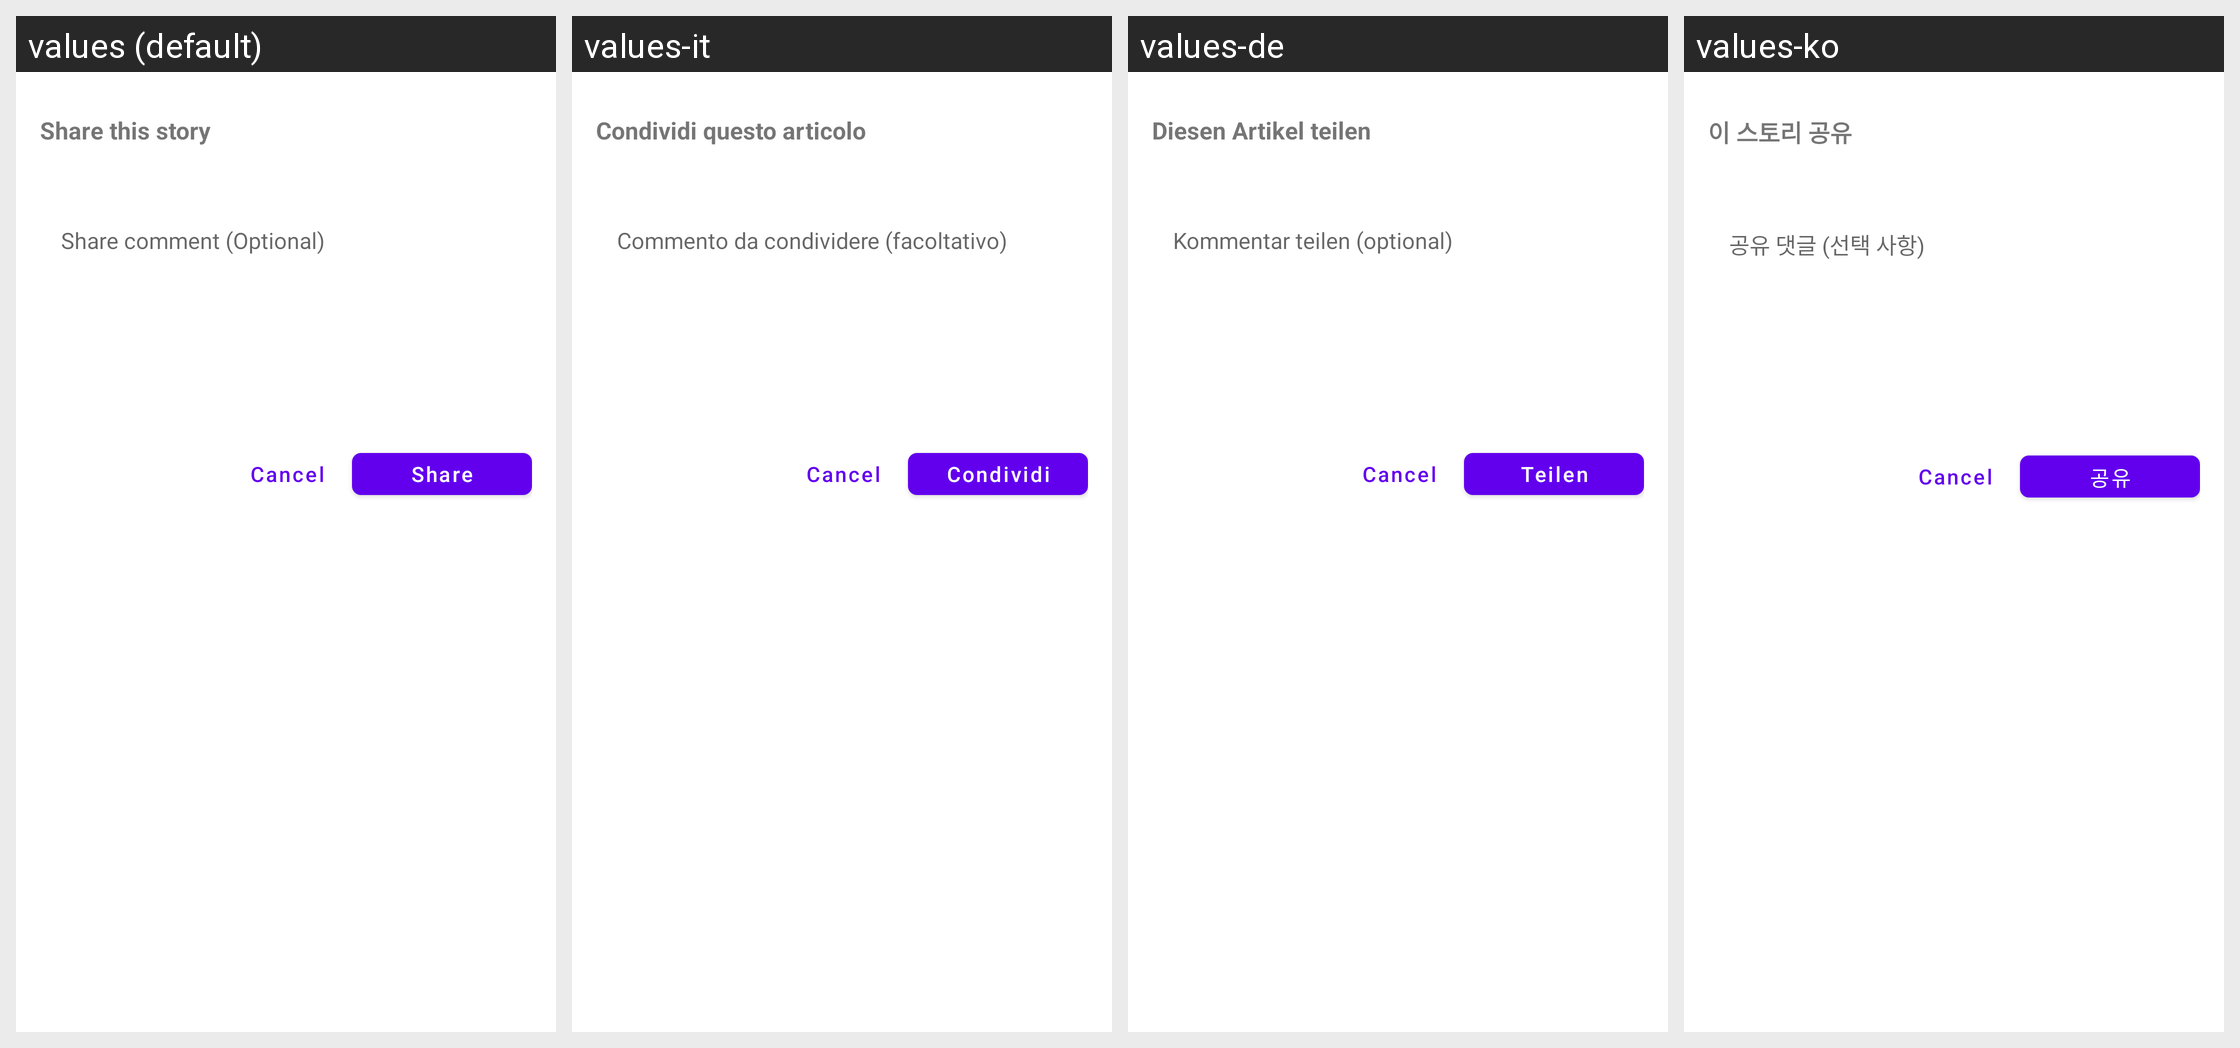

Translations of the strings shown on this Android screen, per locale in the grid:
Android screen res/layout/fragment_share_dialog_sheet.xml rendered under 4 locales, left to right: values (default), values-it, values-de, values-ko. Device: Nexus 5 (rendered at 1080×1920; each locale shown at half size, 540×960, under a caption strip naming it); theme Theme.MaterialComponents.DayNight.NoActionBar.
Other locales in the repository, not shown: values-ar, values-es, values-fr, values-he, values-hi, values-id, values-in, values-iw, values-ja, values-nl, values-pl, values-pt-rBR, values-ru, values-th, values-tr, values-uk, values-vi.
Strings drawn on this screen, with the default value and each locale's value (text and hints the layout hard-codes, and strings that could not be matched under every locale, appear in the picture but are not listed):

menu_sharenewsblur
  values: Share this story
  values-it: Condividi questo articolo
  values-de: Diesen Artikel teilen
  values-ko: 이 스토리 공유

share_comment_hint
  values: Share comment (Optional)
  values-it: Commento da condividere (facoltativo)
  values-de: Kommentar teilen (optional)
  values-ko: 공유 댓글 (선택 사항)

share_this_story
  values: Share
  values-it: Condividi
  values-de: Teilen
  values-ko: 공유
